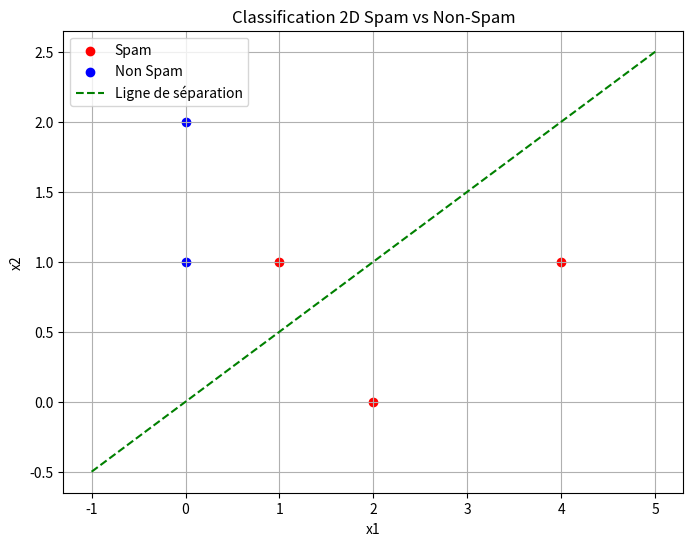
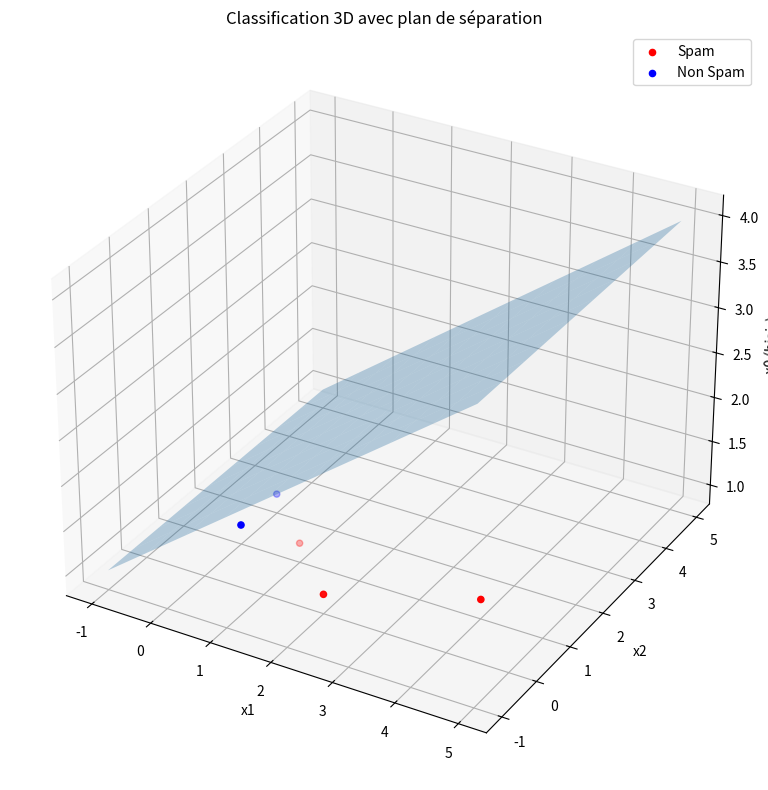

Here is the Python script that generated these plots, in order:
import numpy as np
import matplotlib.pyplot as plt
from mpl_toolkits.mplot3d import Axes3D


# Étape 1 : Points 2D (avant introduction du biais)
spam_points = np.array([[2, 0], [4, 1], [1, 1]])
not_spam_points = np.array([[0, 1], [0, 2]])

# Étape 2 : Vecteur w
w_2d = np.array([-1, 2])

# Étape 3 : Ligne w^T x = 0
x_vals_2d = np.linspace(-1, 5, 100)
y_vals_2d = 0.5 * x_vals_2d  # Équation x2 = 0.5 * x1

# Étape 4 : Points 3D (avec biais)
points_3d = np.array([
    [1, 2, 0],  # Spam
    [1, 4, 1],  # Spam
    [1, 1, 1],  # Spam
    [1, 0, 1],  # Not spam
    [1, 0, 2]   # Not spam
])

# Étape 5 : Projection de W sur le plan
W_3d = np.array([-3, -1, 2])  # Vecteur W
v1_3d = points_3d[1] - points_3d[0]  # Différence entre 1er et 2e point
v2_3d = points_3d[2] - points_3d[0]  # Différence entre 1er et 3e point
normal_vector_3d = np.cross(v1_3d, v2_3d)  # Vecteur normal
proj_W_3d = W_3d - (np.dot(W_3d, normal_vector_3d) / np.dot(normal_vector_3d, normal_vector_3d)) * normal_vector_3d


# Visualisation 2D
plt.figure(figsize=(8, 6))
plt.scatter(spam_points[:, 0], spam_points[:, 1], c='red', label='Spam')
plt.scatter(not_spam_points[:, 0], not_spam_points[:, 1], c='blue', label='Non Spam')
plt.plot(x_vals_2d, y_vals_2d, 'g--', label='Ligne de séparation')
plt.xlabel('x1')
plt.ylabel('x2')
plt.legend()
plt.grid(True)
plt.title('Classification 2D Spam vs Non-Spam')

# Visualisation 3D
fig = plt.figure(figsize=(10, 8))
ax = fig.add_subplot(111, projection='3d')

# Points 3D
spam_points_3d = points_3d[:3]
not_spam_points_3d = points_3d[3:]

ax.scatter(spam_points_3d[:, 1], spam_points_3d[:, 2], spam_points_3d[:, 0], 
          c='red', label='Spam')
ax.scatter(not_spam_points_3d[:, 1], not_spam_points_3d[:, 2], not_spam_points_3d[:, 0], 
          c='blue', label='Non Spam')

# Plan de séparation
xx, yy = np.meshgrid(np.linspace(-1, 5, 10), np.linspace(-1, 5, 10))
zz = (-W_3d[0] - W_3d[1] * xx) / W_3d[2]  # Équation du plan W_3d[0] + W_3d[1]x + W_3d[2]y = 0

ax.plot_surface(xx, yy, zz, alpha=0.3)

ax.set_xlabel('x1')
ax.set_ylabel('x2')
ax.set_zlabel('x0 (biais)')
ax.legend()
ax.set_title('Classification 3D avec plan de séparation')

plt.tight_layout()
plt.show()